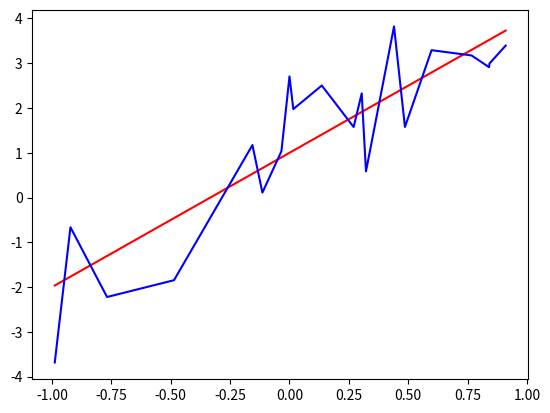

Write Python code to recreate this figure.
import numpy as np
import random
import matplotlib.pyplot as plt
import os

total_point = 1000
x_range=[-1, 1]
select_num=20
#select_num=10
noise = np.random.normal(0, x_range[1], select_num)

#datasave_path = '/home/<user>/LocalData/x1noise/'
datasave_path = 'data'
os.makedirs(datasave_path, exist_ok=True)


list_index = [i for i in range(total_point)]
select = sorted(random.sample(list_index, select_num))

x = np.asarray([x for x in range(total_point)], dtype=np.float32)
x = x / total_point * (x_range[1] - x_range[0]) + x_range[0]

x = x[select]
y = 3 * x + 1
y_noise = y + noise

plt.plot(x, y, 'r')
plt.plot(x, y_noise, 'b')
plt.show()

data = [[ii, xx, yy, zz] for ii, xx, yy, zz in zip(range(select_num), x, y_noise, y)]
data = np.asarray(data)
#np.save(os.path.join(datasave_path, 'x1noise{}_{}-.npy'.format(x_range[1], select_num)), data)
np.save(os.path.join(datasave_path, 'x1noise{}_{}.npy'.format(x_range[1], select_num)), data)
print('data shape', data.shape)
